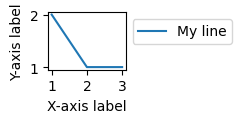

This chart was generated by the following Python code:
import matplotlib as mpl
import matplotlib.pyplot as plt

# Export text as regular text instead of paths or using svgfonts
mpl.rcParams['svg.fonttype'] = 'none'

# Set font to a widely-available but non-default font to show that Affinity
# ignores font-family
mpl.rcParams['font.family'] = 'sans-serif'
mpl.rcParams['font.sans-serif'] = 'Helvetica'

# Make the figure 1in x 0.75in so that incorrect font sizes in Affinity are
# very obvious (text will badly overflow).
plt.figure(figsize=(1, 0.75))

plt.plot([1, 2, 3], [2, 1, 1], label='My line')
plt.ylabel('Y-axis label')
plt.xlabel('X-axis label')
plt.legend(loc='upper left', bbox_to_anchor=(1, 1))

plt.savefig('matplotlib-demo.svg', bbox_inches='tight')
